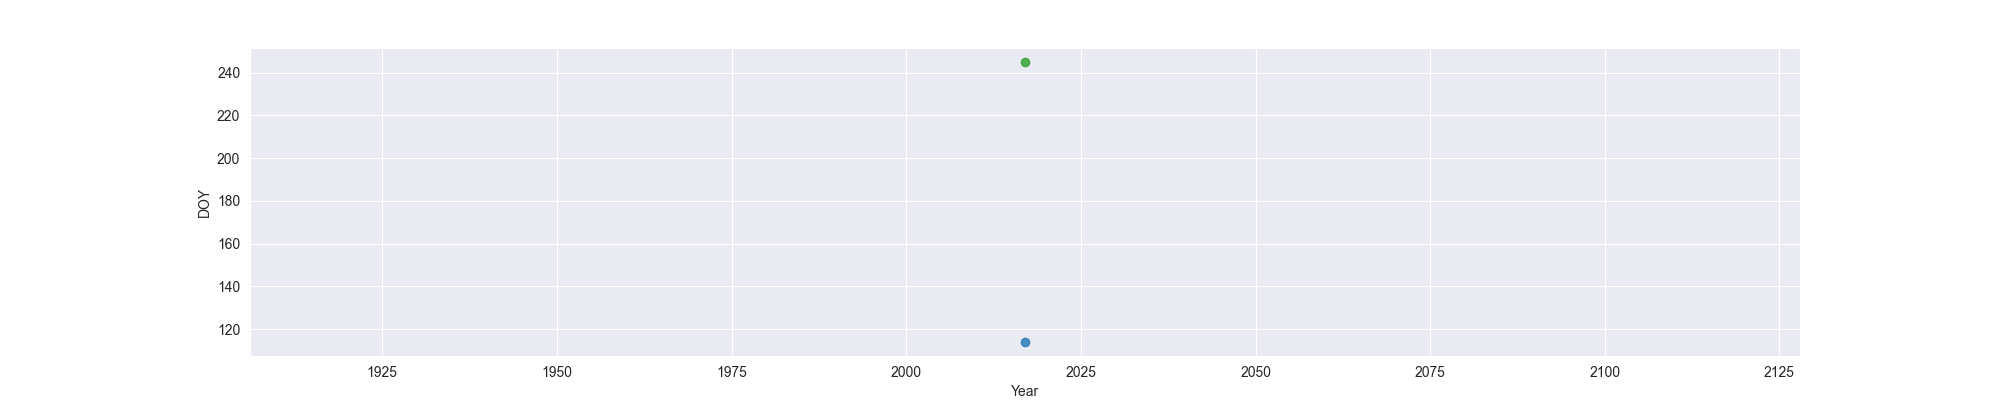

Values plotted in this chart, from the file beside it:
Year, MO, OW, FO
2017, 114, , 245
